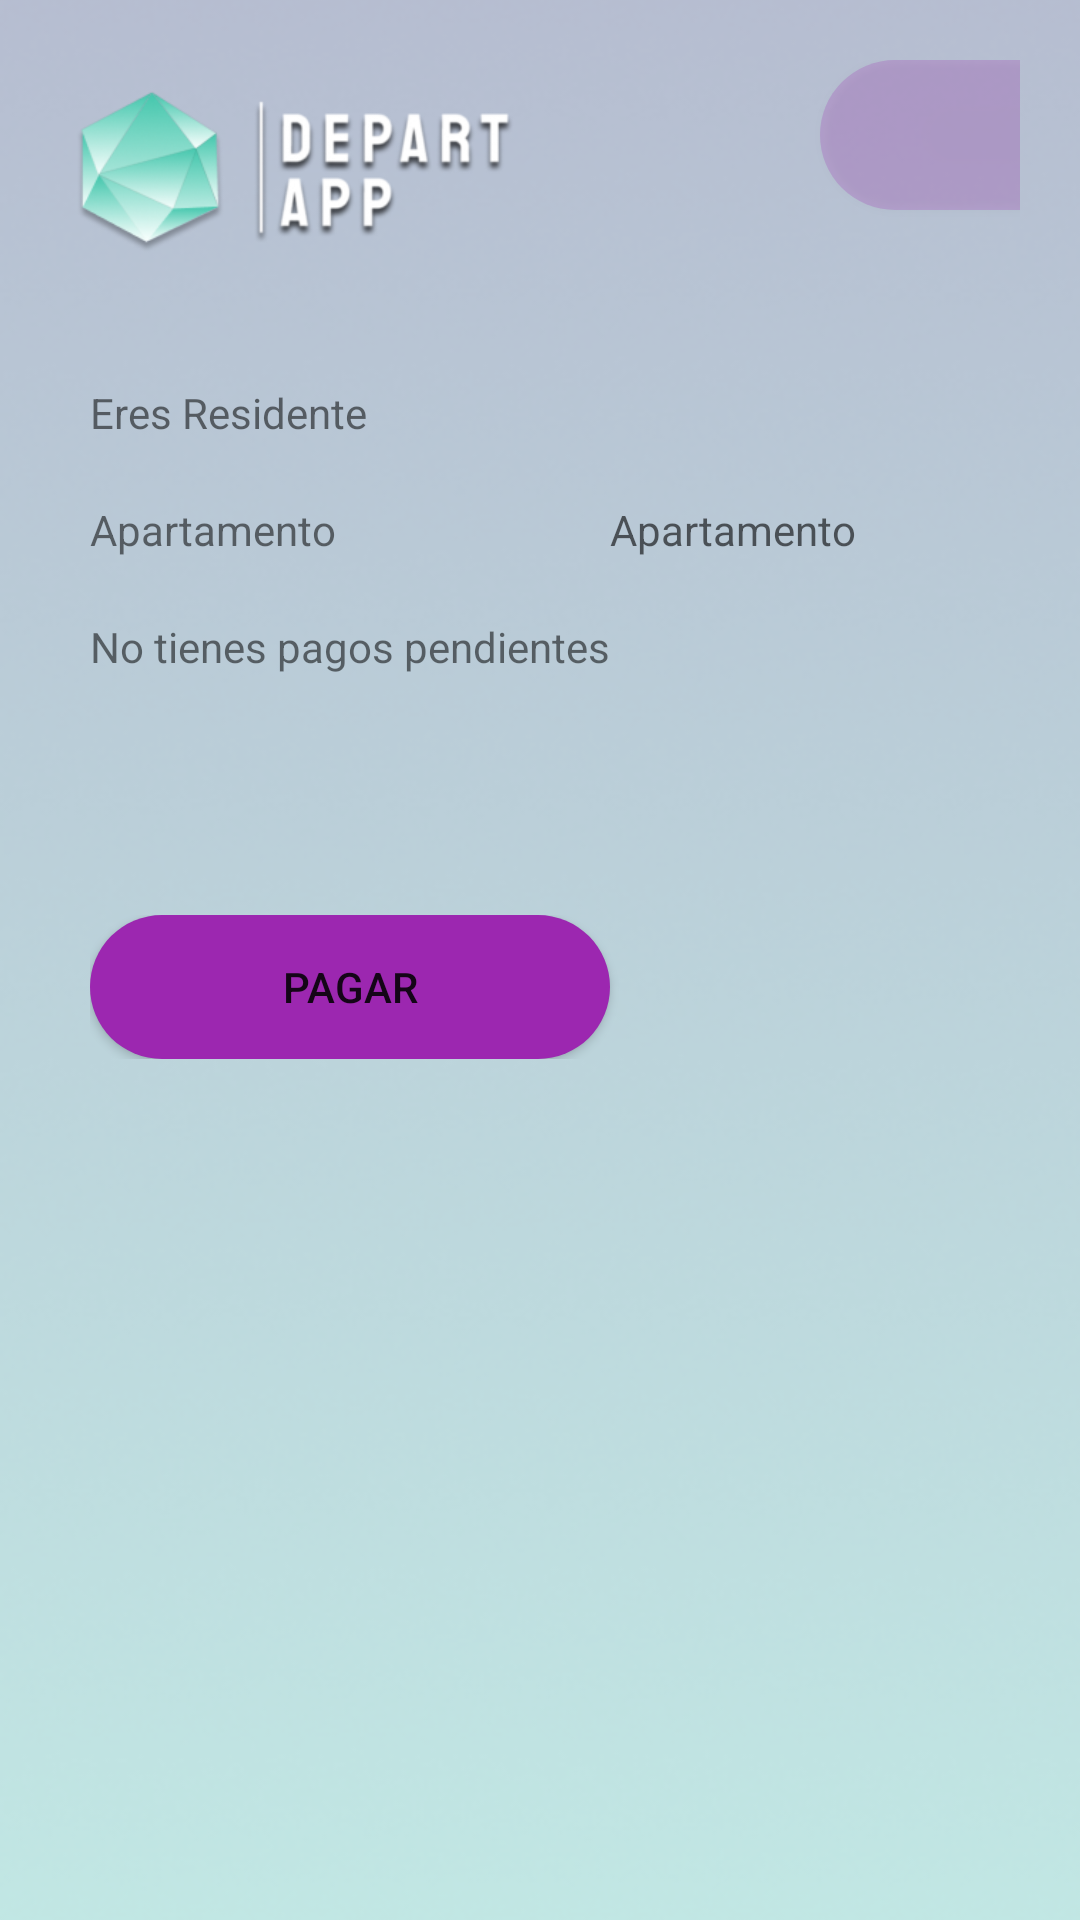

Here is an Android app screen rendered from its layout file. Give the layout XML and the strings, colors and styles it references.
<!-- AndroidManifest.xml: application theme Theme.DepartApp -->
<!-- res/layout/activity_reci_home.xml -->
<?xml version="1.0" encoding="utf-8"?>
<GridLayout xmlns:android="http://schemas.android.com/apk/res/android"
    xmlns:app="http://schemas.android.com/apk/res-auto"
    xmlns:tools="http://schemas.android.com/tools"
    android:layout_width="match_parent"
    android:layout_height="match_parent"
    tools:context=".ReciHome">

    <FrameLayout
        android:layout_width="match_parent"
        android:layout_height="match_parent">

        <ImageView
            android:id="@+id/imageView8"
            android:layout_width="450dp"
            android:layout_height="wrap_content"
            android:scaleType="centerCrop"
            app:srcCompat="@drawable/rectangle_1" />

        <TableLayout
            android:layout_width="match_parent"
            android:layout_height="match_parent"
            android:padding="20dp">

            <TableRow
                android:layout_width="match_parent"
                android:layout_height="match_parent">

                <ImageView
                    android:id="@+id/imageView3"
                    android:layout_width="158dp"
                    android:layout_height="55dp"
                    android:layout_marginTop="10dp"
                    android:layout_marginBottom="30dp"
                    android:paddingBottom="0dp"
                    android:src="@drawable/logo" />

                <Button
                    android:id="@+id/cerrBtn"
                    android:layout_width="match_parent"
                    android:layout_height="50dp"
                    android:layout_marginLeft="80dp"
                    android:background="@drawable/btn_fondo_color"
                    android:backgroundTint="#9C27B0"
                    android:paddingRight="5dp"
                    app:icon="@drawable/exit" />
            </TableRow>

            <View
                android:layout_width="match_parent"
                android:layout_height="3dp"
                android:background="@color/gray" />

            <TableRow
                android:layout_width="match_parent"
                android:layout_height="match_parent"
                android:padding="10dp">

                <TextView
                    android:id="@+id/txtRec"
                    android:layout_width="wrap_content"
                    android:layout_height="wrap_content"
                    android:text="Eres Residente"
                    tools:layout_editor_absoluteX="157dp"
                    tools:layout_editor_absoluteY="135dp" />
            </TableRow>

            <TableRow
                android:layout_width="match_parent"
                android:layout_height="match_parent"
                android:padding="10dp">

                <TextView
                    android:layout_width="wrap_content"
                    android:layout_height="wrap_content"
                    android:text="Apartamento" />

                <TextView
                    android:id="@+id/textApa"
                    android:layout_width="188dp"
                    android:layout_height="wrap_content"
                    android:layout_weight="1"
                    android:ems="10"
                    android:hint="Apartamento"
                    android:inputType="textPersonName" />
            </TableRow>

            <TableRow
                android:layout_width="match_parent"
                android:layout_height="match_parent"
                android:padding="10dp">

                <TextView
                    android:id="@+id/textMon2"
                    android:layout_width="wrap_content"
                    android:layout_height="wrap_content"
                    android:text="No tienes pagos pendientes" />
            </TableRow>

            <TableRow
                android:layout_width="match_parent"
                android:layout_height="match_parent"
                android:padding="10dp">

                <TextView
                    android:id="@+id/textMon"
                    android:layout_width="188dp"
                    android:layout_height="wrap_content"
                    android:layout_weight="1"
                    android:ems="10"
                    android:hint="Apartamento"
                    android:inputType="textPersonName"
                    android:visibility="gone" />
            </TableRow>

            <TableRow
                android:layout_width="match_parent"
                android:layout_height="match_parent"
                android:padding="10dp">

                <TextView
                    android:id="@+id/textFec2"
                    android:layout_width="wrap_content"
                    android:layout_height="wrap_content"
                    android:text="Fecha vencimiento"
                    android:visibility="gone" />
            </TableRow>

            <TableRow
                android:layout_width="match_parent"
                android:layout_height="match_parent"
                android:padding="10dp">

                <TextView
                    android:id="@+id/textFec"
                    android:layout_width="188dp"
                    android:layout_height="wrap_content"
                    android:layout_weight="1"
                    android:ems="10"
                    android:hint="Apartamento"
                    android:inputType="textPersonName"
                    android:visibility="gone" />
            </TableRow>

            <TableRow
                android:layout_width="match_parent"
                android:layout_height="match_parent"
                android:padding="10dp">

                <Button
                    android:id="@+id/pagarBtn"
                    android:layout_width="wrap_content"
                    android:layout_height="wrap_content"
                    android:background="@drawable/btn_login"
                    android:backgroundTint="#9C27B0"
                    android:text="Pagar" />
            </TableRow>

            <TableRow
                android:layout_width="match_parent"
                android:layout_height="match_parent"
                android:padding="10dp">


            </TableRow>
        </TableLayout>

    </FrameLayout>


</GridLayout>
<!-- resources referenced by this layout -->
<resources>
  <!-- drawable btn_fondo_color (drawable) -->
  <?xml version="1.0" encoding="utf-8"?>
  <shape android:shape="rectangle"
      xmlns:android="http://schemas.android.com/apk/res/android">
  <solid android:color="@color/cardview_shadow_start_color"></solid>
      <corners android:radius="50dp"></corners>
  </shape>
  <!-- drawable btn_login (drawable) -->
  <?xml version="1.0" encoding="utf-8"?>
  <shape android:shape="rectangle"
      xmlns:android="http://schemas.android.com/apk/res/android">
      <solid android:color="@color/white"></solid>
      <corners android:radius="50dp"></corners>
  
  </shape>
  <!-- drawable logo: png bitmap (drawable, 236197 bytes) -->
  <!-- drawable rectangle_1: png bitmap (drawable, 190741 bytes) -->
  <style name="Theme.DepartApp" parent="Theme.MaterialComponents.DayNight.DarkActionBar">
          
          <item name="colorPrimary">@color/cardview_dark_background</item>
          <item name="colorPrimaryVariant">@color/purple_700</item>
          <item name="colorOnPrimary">@color/white</item>
          
          <item name="colorSecondary">@color/teal_200</item>
          <item name="colorSecondaryVariant">@color/teal_700</item>
          <item name="colorOnSecondary">@color/black</item>
          
          <item name="android:statusBarColor" tools:targetApi="l">?attr/colorPrimaryVariant</item>
          
      </style>
  <color name="white">#FFFFFFFF</color>
  <color name="purple_700">#009688</color>
  <color name="teal_200">#FF03DAC5</color>
  <color name="teal_700">#FF018786</color>
  <color name="black">#FF000000</color>
</resources>
